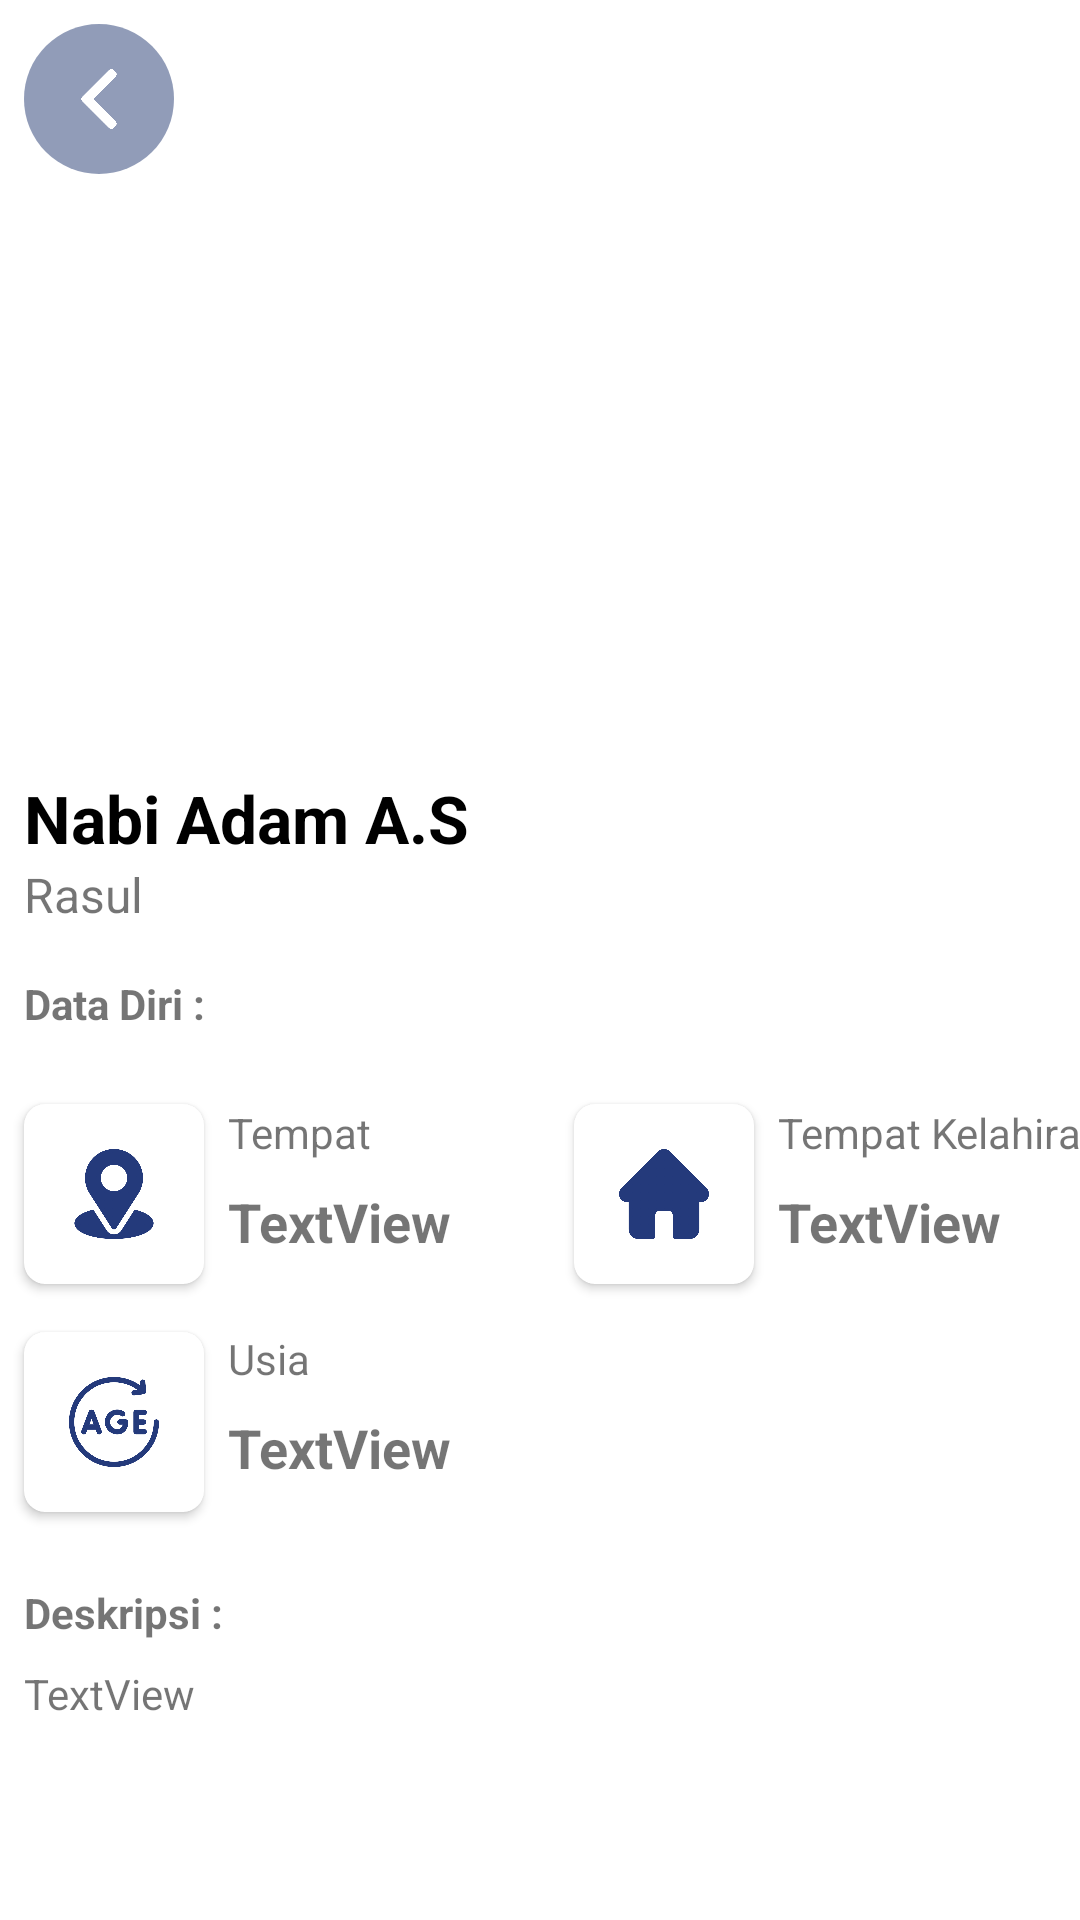

Android layout source for this screen:
<!-- AndroidManifest.xml: application theme Theme.ProphetStory -->
<!-- res/layout/activity_detail_nabi.xml -->
<?xml version="1.0" encoding="utf-8"?>
<androidx.constraintlayout.widget.ConstraintLayout xmlns:android="http://schemas.android.com/apk/res/android"
    xmlns:app="http://schemas.android.com/apk/res-auto"
    xmlns:tools="http://schemas.android.com/tools"
    android:layout_width="match_parent"
    android:layout_height="match_parent"
    tools:context=".detail.DetailNabiActivity">

    <ImageView
        android:id="@+id/imageView"
        android:layout_width="match_parent"
        android:layout_height="250dp"
        android:scaleType="centerCrop"
        app:layout_constraintEnd_toEndOf="parent"
        app:layout_constraintStart_toStartOf="parent"
        app:layout_constraintTop_toTopOf="parent"
        tools:srcCompat="@tools:sample/backgrounds/scenic" />

    <View
        android:id="@+id/view3"
        android:layout_width="50dp"
        android:layout_height="50dp"
        android:layout_marginStart="8dp"
        android:layout_marginTop="8dp"
        android:background="@drawable/circle"
        app:layout_constraintStart_toStartOf="parent"
        app:layout_constraintTop_toTopOf="parent" />

    <ImageView
        android:id="@+id/imageView5"
        android:layout_width="20dp"
        android:layout_height="20dp"
        app:layout_constraintBottom_toBottomOf="@+id/view3"
        app:layout_constraintEnd_toEndOf="@+id/view3"
        app:layout_constraintStart_toStartOf="@+id/view3"
        app:layout_constraintTop_toTopOf="@+id/view3"
        app:srcCompat="@drawable/kiriarrow" />

    <TextView
        android:id="@+id/txt_detail_nama"
        android:layout_width="0dp"
        android:layout_height="wrap_content"
        android:layout_marginStart="8dp"
        android:layout_marginTop="8dp"
        android:layout_marginEnd="8dp"
        android:text="Nabi Adam A.S"
        android:textColor="@color/black"
        android:textSize="22sp"
        android:textStyle="bold"
        app:layout_constraintEnd_toEndOf="@+id/imageView"
        app:layout_constraintStart_toStartOf="@+id/imageView"
        app:layout_constraintTop_toBottomOf="@+id/imageView" />

    <TextView
        android:id="@+id/textView3"
        android:layout_width="wrap_content"
        android:layout_height="wrap_content"
        android:text="Rasul"
        android:textSize="16sp"
        app:layout_constraintStart_toStartOf="@+id/txt_detail_nama"
        app:layout_constraintTop_toBottomOf="@+id/txt_detail_nama" />

    <androidx.cardview.widget.CardView
        android:id="@+id/cardview3"
        android:layout_width="60dp"
        android:layout_height="60dp"
        android:layout_marginTop="24dp"
        app:cardCornerRadius="7dp"
        app:layout_constraintStart_toStartOf="@+id/textView3"
        app:layout_constraintTop_toBottomOf="@+id/textView11">

        <androidx.constraintlayout.widget.ConstraintLayout
            android:layout_width="match_parent"
            android:layout_height="match_parent">

            <ImageView
                android:id="@+id/imageView2"
                android:layout_width="30dp"
                android:layout_height="30dp"
                app:layout_constraintBottom_toBottomOf="parent"
                app:layout_constraintEnd_toEndOf="parent"
                app:layout_constraintStart_toStartOf="parent"
                app:layout_constraintTop_toTopOf="parent"
                app:srcCompat="@drawable/location" />
        </androidx.constraintlayout.widget.ConstraintLayout>
    </androidx.cardview.widget.CardView>

    <TextView
        android:id="@+id/textView5"
        android:layout_width="wrap_content"
        android:layout_height="wrap_content"
        android:layout_marginStart="8dp"
        android:text="Tempat"
        app:layout_constraintStart_toEndOf="@+id/cardview3"
        app:layout_constraintTop_toTopOf="@+id/cardview3" />

    <TextView
        android:id="@+id/txt_detail_tempat"
        android:layout_width="wrap_content"
        android:layout_height="wrap_content"
        android:layout_marginTop="8dp"
        android:text="TextView"
        android:textSize="18sp"
        android:textStyle="bold"
        app:layout_constraintStart_toStartOf="@+id/textView5"
        app:layout_constraintTop_toBottomOf="@+id/textView5" />

    <TextView
        android:id="@+id/txt_detail_usia"
        android:layout_width="wrap_content"
        android:layout_height="wrap_content"
        android:layout_marginTop="8dp"
        android:text="TextView"
        android:textSize="18sp"
        android:textStyle="bold"
        app:layout_constraintStart_toStartOf="@+id/textView9"
        app:layout_constraintTop_toBottomOf="@+id/textView9" />

    <TextView
        android:id="@+id/txt_detail_tempatklhrn"
        android:layout_width="wrap_content"
        android:layout_height="wrap_content"
        android:layout_marginTop="8dp"
        android:text="TextView"
        android:textSize="18sp"
        android:textStyle="bold"
        app:layout_constraintStart_toStartOf="@+id/textView7"
        app:layout_constraintTop_toBottomOf="@+id/textView7" />

    <androidx.cardview.widget.CardView
        android:id="@+id/cardView2"
        android:layout_width="60dp"
        android:layout_height="60dp"
        android:layout_marginStart="41dp"
        app:cardCornerRadius="7dp"
        app:layout_constraintStart_toEndOf="@+id/txt_detail_tempat"
        app:layout_constraintTop_toTopOf="@+id/textView5">

        <androidx.constraintlayout.widget.ConstraintLayout
            android:layout_width="match_parent"
            android:layout_height="match_parent">

            <ImageView
                android:id="@+id/imageView4"
                android:layout_width="30dp"
                android:layout_height="30dp"
                app:layout_constraintBottom_toBottomOf="parent"
                app:layout_constraintEnd_toEndOf="parent"
                app:layout_constraintStart_toStartOf="parent"
                app:layout_constraintTop_toTopOf="parent"
                app:srcCompat="@drawable/home" />
        </androidx.constraintlayout.widget.ConstraintLayout>
    </androidx.cardview.widget.CardView>

    <TextView
        android:id="@+id/textView7"
        android:layout_width="wrap_content"
        android:layout_height="wrap_content"
        android:layout_marginStart="8dp"
        android:text="Tempat Kelahiran"
        app:layout_constraintStart_toEndOf="@+id/cardView2"
        app:layout_constraintTop_toTopOf="@+id/cardView2" />

    <androidx.cardview.widget.CardView
        android:id="@+id/cardView4"
        android:layout_width="60dp"
        android:layout_height="60dp"
        android:layout_marginTop="16dp"
        app:cardCornerRadius="7dp"
        app:layout_constraintStart_toStartOf="@+id/cardview3"
        app:layout_constraintTop_toBottomOf="@+id/cardview3" >

        <androidx.constraintlayout.widget.ConstraintLayout
            android:layout_width="match_parent"
            android:layout_height="match_parent">

            <ImageView
                android:id="@+id/imageView6"
                android:layout_width="30dp"
                android:layout_height="30dp"
                app:layout_constraintBottom_toBottomOf="parent"
                app:layout_constraintEnd_toEndOf="parent"
                app:layout_constraintStart_toStartOf="parent"
                app:layout_constraintTop_toTopOf="parent"
                app:srcCompat="@drawable/age" />
        </androidx.constraintlayout.widget.ConstraintLayout>
    </androidx.cardview.widget.CardView>

    <TextView
        android:id="@+id/textView9"
        android:layout_width="wrap_content"
        android:layout_height="wrap_content"
        android:layout_marginStart="8dp"
        android:layout_marginTop="24dp"
        android:text="Usia"
        app:layout_constraintStart_toEndOf="@+id/cardView4"
        app:layout_constraintTop_toBottomOf="@+id/txt_detail_tempat" />

    <TextView
        android:id="@+id/textView11"
        android:layout_width="wrap_content"
        android:layout_height="wrap_content"
        android:layout_marginTop="16dp"
        android:text="Data Diri :"
        android:textStyle="bold"
        app:layout_constraintStart_toStartOf="@+id/textView3"
        app:layout_constraintTop_toBottomOf="@+id/textView3" />

    <TextView
        android:id="@+id/textView12"
        android:layout_width="wrap_content"
        android:layout_height="wrap_content"
        android:layout_marginTop="24dp"
        android:text="Deskripsi :"
        android:textStyle="bold"
        app:layout_constraintStart_toStartOf="@+id/cardView4"
        app:layout_constraintTop_toBottomOf="@+id/cardView4" />

    <TextView
        android:id="@+id/txt_detail_desk"
        android:layout_width="0dp"
        android:layout_height="wrap_content"
        android:layout_marginTop="8dp"
        android:layout_marginEnd="8dp"
        android:text="TextView"
        app:layout_constraintEnd_toEndOf="parent"
        app:layout_constraintStart_toStartOf="@+id/textView12"
        app:layout_constraintTop_toBottomOf="@+id/textView12" />

</androidx.constraintlayout.widget.ConstraintLayout>
<!-- resources referenced by this layout -->
<resources>
  <!-- drawable age: png bitmap (drawable, 60286 bytes) -->
  <!-- drawable circle (drawable) -->
  <?xml version="1.0" encoding="utf-8"?>
  <shape
      android:shape="oval"
      xmlns:android="http://schemas.android.com/apk/res/android">
  
      <solid android:color="#80243A73"/>
  
      <size android:width="100dp"
            android:height="100dp"/>
  
  </shape>
  <!-- drawable home: png bitmap (drawable, 14037 bytes) -->
  <!-- drawable kiriarrow: png bitmap (drawable-v24, 6850 bytes) -->
  <!-- drawable location: png bitmap (drawable, 43536 bytes) -->
  <style name="Theme.ProphetStory" parent="Theme.MaterialComponents.Light.NoActionBar">
          
          <item name="colorPrimary">@color/purple_500</item>
          <item name="colorPrimaryVariant">#1F3160</item>
          <item name="colorOnPrimary">@color/white</item>
          
          <item name="colorSecondary">@color/teal_200</item>
          <item name="colorSecondaryVariant">@color/teal_700</item>
          <item name="colorOnSecondary">@color/black</item>
          
          <item name="android:statusBarColor" tools:targetApi="l">?attr/colorPrimaryVariant</item>
          
      </style>
  <!-- not gathered from this repository: default colours our renderer supplied (Android Studio template values) -->
  <color name="purple_500">#FF6200EE</color>
  <color name="teal_200">#FF03DAC5</color>
  <color name="teal_700">#FF018786</color>
  <color name="black">#FF000000</color>
  <color name="white">#FFFFFFFF</color>
</resources>
